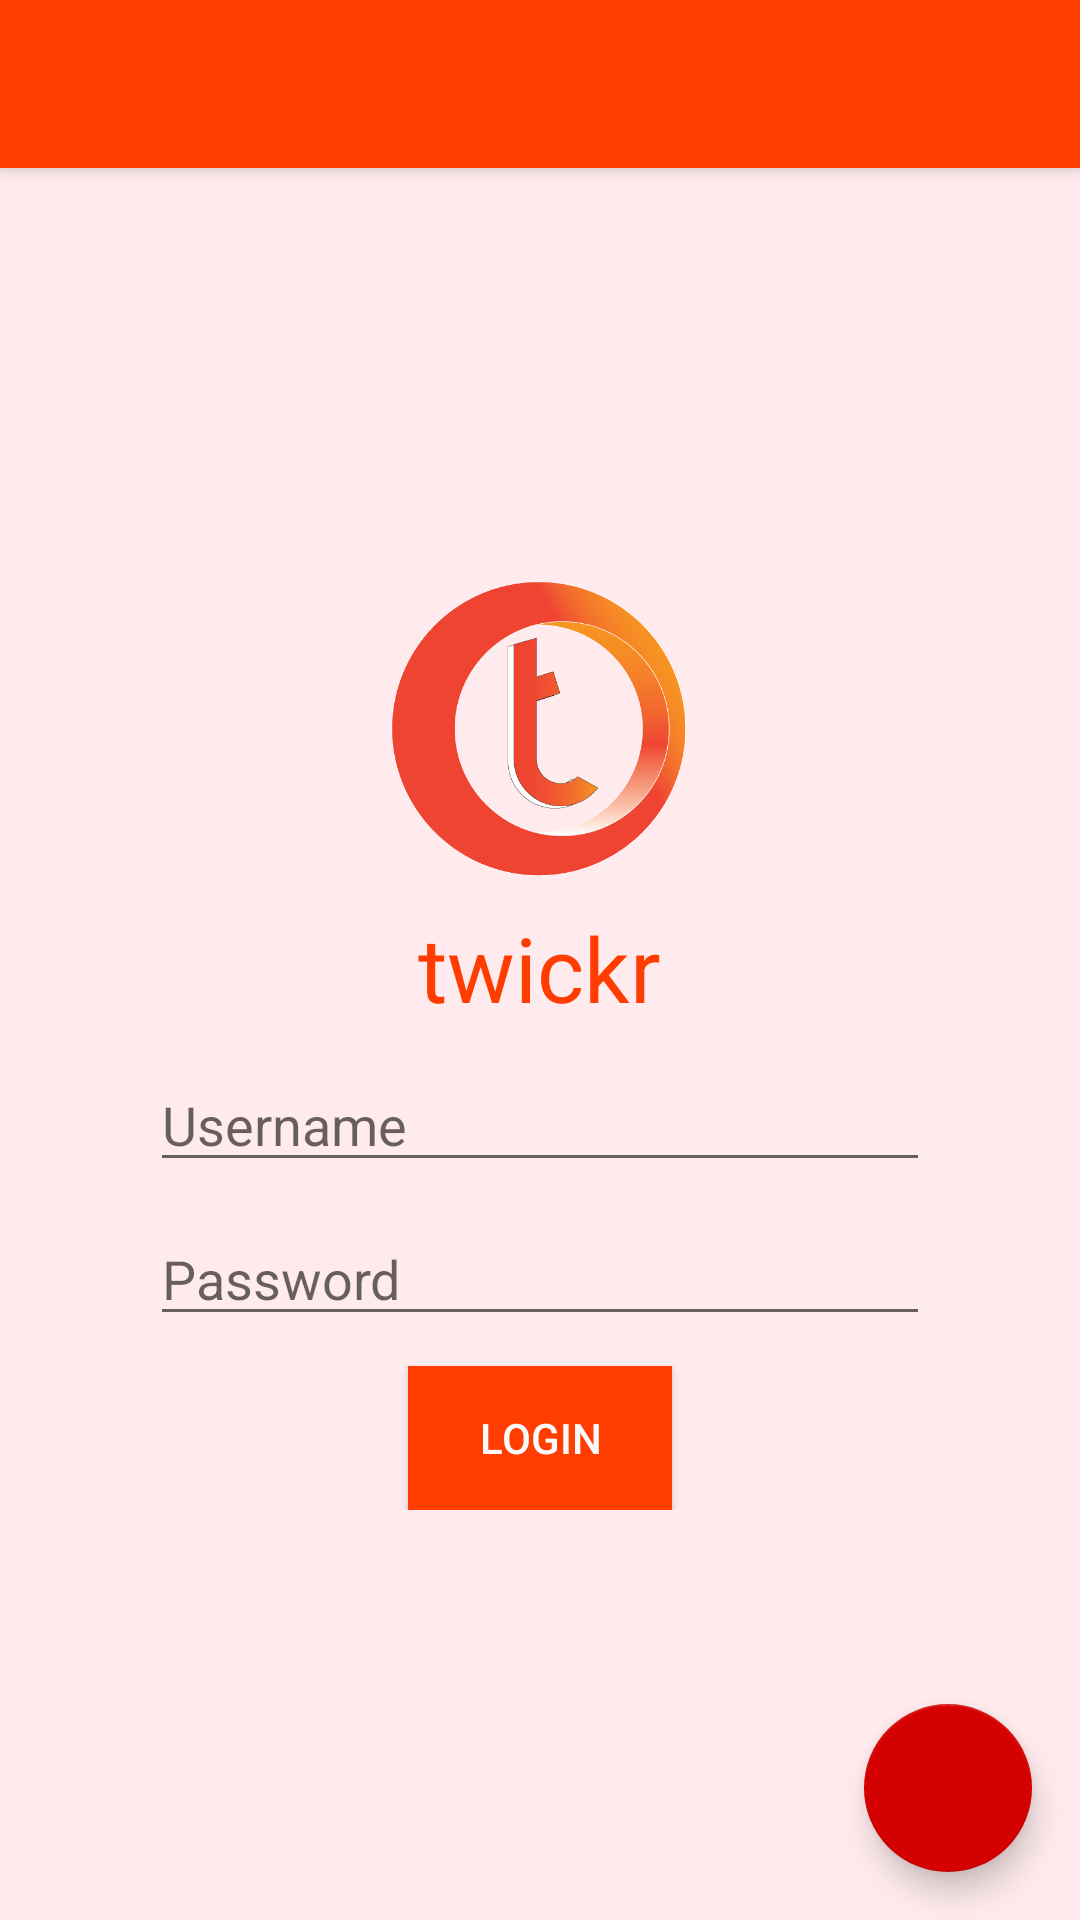

Android layout source for this screen:
<!-- AndroidManifest.xml: application theme AppTheme.NoActionBar -->
<!-- res/layout/activity_login.xml -->
<?xml version="1.0" encoding="utf-8"?>
<android.support.design.widget.CoordinatorLayout xmlns:android="http://schemas.android.com/apk/res/android"
    xmlns:app="http://schemas.android.com/apk/res-auto"
    xmlns:tools="http://schemas.android.com/tools"
    android:layout_width="match_parent"
    android:layout_height="match_parent"
    android:fitsSystemWindows="true"
    tools:context="com.example.appleworksltd.twickr.MainFiles.Login">

    <android.support.design.widget.AppBarLayout
        android:layout_width="match_parent"
        android:layout_height="wrap_content"
        android:theme="@style/AppTheme.AppBarOverlay">

        <android.support.v7.widget.Toolbar
            android:id="@+id/toolbar"
            android:layout_width="match_parent"
            android:layout_height="?attr/actionBarSize"
            android:background="?attr/colorPrimary"
            app:popupTheme="@style/AppTheme.PopupOverlay" />

    </android.support.design.widget.AppBarLayout>

    <include layout="@layout/content_login" />

    <android.support.design.widget.FloatingActionButton
        android:id="@+id/fab"
        android:layout_width="wrap_content"
        android:layout_height="wrap_content"
        android:layout_gravity="bottom|end"
        android:layout_margin="@dimen/fab_margin"
        app:srcCompat="@drawable/register" />

</android.support.design.widget.CoordinatorLayout>
<!-- res/layout/content_login.xml (included above) -->
<?xml version="1.0" encoding="utf-8"?>
<RelativeLayout xmlns:android="http://schemas.android.com/apk/res/android"
    xmlns:app="http://schemas.android.com/apk/res-auto"
    xmlns:tools="http://schemas.android.com/tools"
    android:id="@+id/content_login"
    android:background="#ffebee"
    android:layout_width="match_parent"
    android:layout_height="match_parent"
    android:paddingBottom="0dp"
    android:paddingLeft="0dp"
    android:paddingRight="0dp"
    android:paddingTop="0dp"
    android:textAlignment="center"
    app:layout_behavior="@string/appbar_scrolling_view_behavior"
    tools:showIn="@layout/activity_login">


    <LinearLayout
        android:layout_width="match_parent"
        android:layout_height="wrap_content"
        android:orientation="vertical"
        android:padding="50dp"
        android:layout_centerInParent="true">

        <ImageView
            android:src="@drawable/icon1"
            android:layout_width="100dp"
            android:layout_height="100dp"
            android:layout_gravity="center_horizontal"
            />

        <TextView
            android:layout_width="wrap_content"
            android:layout_height="wrap_content"
            android:text="twickr"
            android:paddingTop="10dp"
            android:textColor="@color/colorPrimary"
            android:layout_gravity="center_horizontal"
            android:textSize="30sp"/>

    <EditText
        android:layout_width="match_parent"
        android:layout_height="wrap_content"
        android:inputType="text"
        android:ems="10"
        android:id="@+id/name"
        android:layout_alignParentTop="true"
        android:layout_alignParentLeft="true"
        android:layout_alignParentStart="true"
        android:hint="Username"
        android:layout_marginTop="10dp"/>

    <EditText
        android:layout_width="match_parent"
        android:layout_height="wrap_content"
        android:inputType="textPassword"
        android:ems="10"
        android:id="@+id/password"
        android:layout_below="@+id/name"
        android:hint="Password"
        android:layout_marginTop="10dp"/>

    <Button
        android:layout_width="wrap_content"
        android:layout_height="wrap_content"
        android:text="LOGIN"
        android:textColor="#fafafa"
        android:background="@color/colorPrimary"
        android:id="@+id/button"
        android:layout_gravity="center_horizontal"
        android:layout_below="@+id/password"
        android:layout_marginTop="10dp"
        />
    </LinearLayout>

</RelativeLayout>
<!-- resources referenced by this layout -->
<resources>
  <color name="colorPrimary">#FF3D00</color>
  <dimen name="fab_margin">16dp</dimen>
  <!-- drawable icon1: png bitmap (drawable, 31649 bytes) -->
  <style name="AppTheme.AppBarOverlay" parent="ThemeOverlay.AppCompat.Light" />
  <style name="AppTheme.PopupOverlay" parent="ThemeOverlay.AppCompat.Light" />
  <style name="AppTheme.NoActionBar">
          <item name="windowActionBar">false</item>
          <item name="windowNoTitle">true</item>
          <item name="android:textColor">#fafafa</item>
          <item name="android:homeAsUpIndicator">@drawable/back</item>
          <item name="actionMenuTextColor">#ffffff</item>
          <item name="android:actionMenuTextColor">#fafafa</item>
      </style>
</resources>
